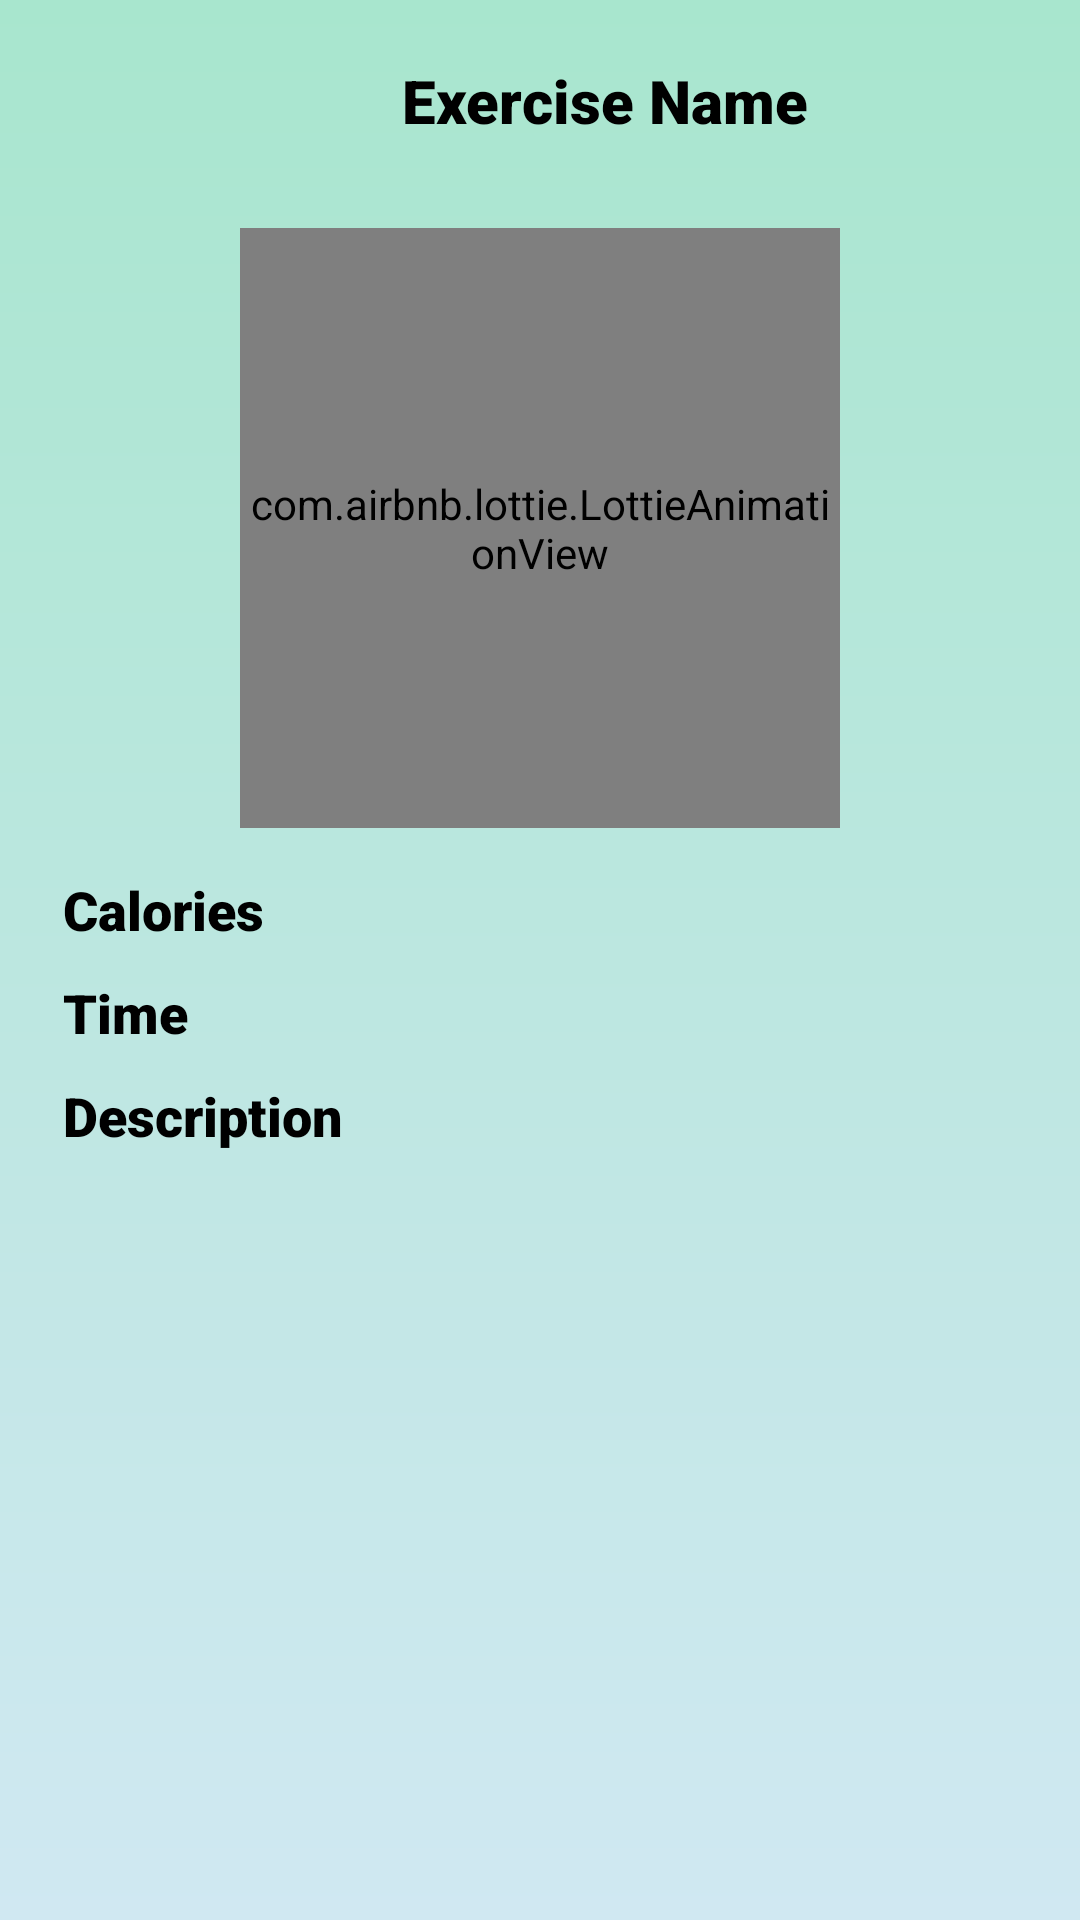

Write the Android layout XML for this screen, with the resource values it uses.
<!-- AndroidManifest.xml: application theme AppTheme -->
<!-- res/layout/fragment_exercise_detail.xml -->
<RelativeLayout xmlns:android="http://schemas.android.com/apk/res/android"
    xmlns:app="http://schemas.android.com/apk/res-auto"
    xmlns:tools="http://schemas.android.com/tools"
    android:id="@+id/main"
    android:layout_width="match_parent"
    android:layout_height="match_parent"
    android:padding="16dp"
    android:background="@drawable/gradient_background">

    
    <ImageView
        android:id="@+id/idIVArrowLeft"
        android:layout_width="30dp"
        android:layout_height="30dp"
        android:layout_marginTop="4dp"
        android:layout_alignParentStart="true"
        android:layout_marginStart="4dp"
        android:src="@drawable/baseline_keyboard_arrow_left_24" />

    
    <TextView
        android:id="@+id/idTVExerciseName"
        android:layout_width="wrap_content"
        android:layout_height="wrap_content"
        android:text="Exercise Name"
        android:textColor="@color/black"
        android:fontFamily="sans-serif-black"
        android:textSize="20sp"
        android:padding="4dp"
        android:layout_toEndOf="@id/idIVArrowLeft"
        android:layout_marginStart="80dp"
        android:textStyle="bold" />

    <ScrollView
        android:layout_width="match_parent"
        android:layout_height="match_parent"
        android:layout_below="@id/idTVExerciseName">

        <LinearLayout
            android:layout_width="match_parent"
            android:layout_height="wrap_content"
            android:orientation="vertical">

            <com.airbnb.lottie.LottieAnimationView
                android:id="@+id/idExerciseLAV"
                android:layout_width="200dp"
                android:layout_height="200dp"
                android:layout_gravity="center"
                android:layout_marginTop="25dp"
                app:lottie_autoPlay="true"
                app:lottie_loop="true" />

            <TextView
                android:id="@+id/idTVCalories"
                android:layout_width="match_parent"
                android:layout_height="wrap_content"
                android:padding="5dp"
                android:layout_marginTop="10dp"
                android:text="Calories"
                android:textColor="@color/black"
                android:fontFamily="sans-serif-black"
                android:textSize="18sp"
                android:textStyle="bold" />

            <TextView
                android:id="@+id/idTVTime"
                android:layout_width="match_parent"
                android:layout_height="wrap_content"
                android:padding="5dp"
                android:text="Time"
                android:textColor="@color/black"
                android:fontFamily="sans-serif-black"
                android:textSize="18sp"
                android:textStyle="bold" />

            <TextView
                android:id="@+id/idTVDescription"
                android:layout_width="match_parent"
                android:layout_height="wrap_content"
                android:padding="5dp"
                android:text="Description"
                android:textColor="@color/black"
                android:fontFamily="sans-serif-black"
                android:textSize="18sp" />
        </LinearLayout>
    </ScrollView>
</RelativeLayout>
<!-- resources referenced by this layout -->
<resources>
  <color name="black">#FF000000</color>
  <!-- drawable gradient_background (drawable) -->
  <layer-list xmlns:android="http://schemas.android.com/apk/res/android">
      <item>
          <shape android:shape="rectangle">
              <gradient
                  android:startColor="@color/light_green"
                  android:endColor="@color/light_blue"
                  android:angle="270"/> 
          </shape>
      </item>
  </layer-list>
  <style name="AppTheme" parent="Theme.AppCompat.Light.NoActionBar">
          <item name="colorPrimary">@color/primary_color</item>
          <item name="colorPrimaryDark">@color/primary_dark_color</item>
          <item name="colorAccent">@color/accent_color</item>
          <item name="android:windowBackground">@color/background_color</item>
          <item name="android:textColor">@color/text_color</item>
      </style>
  <color name="light_green">#A8E6CE</color>
  <color name="light_blue">#D0E8F2</color>
  <color name="primary_color">#A8E6CE</color>
  <color name="primary_dark_color">#6BCB77</color>
  <color name="accent_color">#00BFFF</color>
  <color name="background_color">#F7FBFC</color>
  <color name="text_color">#333333</color>
</resources>
